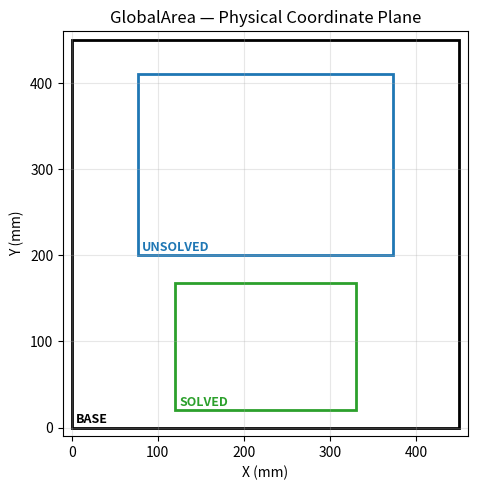

The script that saved this image:
from __future__ import annotations
from dataclasses import dataclass
from typing import Tuple, Optional
import matplotlib.pyplot as plt
import numpy as np


@dataclass(frozen=True)
class Rect:
    """
    Axis-aligned rectangle on a 2D physical plane (e.g., table surface).

    Coordinate system:
      • Origin (0,0) = chosen reference point on the table (e.g., top-left corner)
      • +X → right, +Y → forward or down (depending on your convention)
      • Units are millimeters (recommended)
    """
    x: float  # X coordinate of the rectangle’s top-left corner (mm)
    y: float  # Y coordinate of the rectangle’s top-left corner (mm)
    w: float  # width (mm)
    h: float  # height (mm)

    @property
    def right(self) -> float:
        """X coordinate of the right edge."""
        return self.x + self.w

    @property
    def bottom(self) -> float:
        """Y coordinate of the bottom edge."""
        return self.y + self.h


class GlobalArea:

    """
    Defines a global 2D coordinate plane (the work surface) with:
      - a base rectangle representing the total physical area
      - an UNSOLVED area (where the loose puzzle pieces start)
      - a SOLVED area (where the finished puzzle should be assembled)

    All positions are defined in absolute coordinates on that same plane.
    """
    def __init__(
        self,
        base: Optional["Rect"] = None,
        area_unsolved: Optional["Rect"] = None,
        area_solved: Optional["Rect"] = None,
        *,
        pixels_to_mm_ratio: Tuple[float, float] = (0.25, 0.25)
    ) -> None:
        """
        Parameters
        ----------
        base : Rect, optional
            The total working area (absolute position and size).
        area_unsolved : Rect, optional
            Exact coordinates of the unsolved zone within the plane.
        area_solved : Rect, optional
            Exact coordinates of the solved zone within the plane.
        pixels_to_mm_ratio : (sx, sy), optional
            Pixel-to-mm scale factors if you want to convert image pixels
            to real-world millimeters. Example: (0.25, 0.25) means
            each pixel equals 0.25 mm.
        """
        # Default values if not provided
        if base is None:
            base = Rect(x=0.0, y=0.0, w=450, h=450)
        if area_unsolved is None:
            area_unsolved = Rect(x=76.5, y=200, w=297.0, h=210)
        if area_solved is None:
            area_solved = Rect(x=120, y=20, w=210, h=148)

        # Assign to instance
        self.base = base
        self.area_unsolved = area_unsolved
        self.area_solved = area_solved
        self.ratiox, self.ratioy = pixels_to_mm_ratio
        self.contours= []
        self.solved_contours =[]
        

    def set_contour(self, puzzles) -> None:
        """
        Import contours from puzzles and invert the Y-axis
        so that (0,0) is bottom-left instead of top-left.
        """
        img_height = 964
        self.contours = []  # reset list
        for p in puzzles:
            cnt = np.asarray(p.contour).reshape(-1, 2).astype(float)
            # Invert Y axis
            cnt[:, 1] = img_height - cnt[:, 1]
            self.contours.append(cnt)
    
    def set_solved_contours(self, puzzles) -> None:
        """
        Import contours from puzzles and invert the Y-axis
        so that (0,0) is bottom-left instead of top-left.
        """
        img_height = 964
        self.contours = []  # reset list
        for p in puzzles:
            cnt = np.asarray(p.contour).reshape(-1, 2).astype(float)
            # Invert Y axis
            cnt[:, 1] = img_height - cnt[:, 1]
            self.contours.append(cnt)

        

    def scale_contours(self,ratio_x,ratio_y)-> None:
        """
        Scales the contours by the given Ratio.
        Smaller Number makes it smaller. Larger makes larger.
        """
        scaled =[]
        
        ratio_x = ratio_x
        ratio_y = ratio_y
        contours = self.contours
        for cnt in contours:
            pts = cnt.reshape(-1, 2).astype(float)
            pts = pts * [ratio_x, ratio_y]  # scale
            scaled.append(pts)
        self.contours = scaled
    
    def translate_contours(self, dx: float, dy: float) -> None:
        """
        Translate all contours in the global coordinate system
        by a given (dx, dy) offset in millimeters.

        Parameters
        ----------
        dx : float
            Translation distance along X-axis (mm). Positive → right.
        dy : float
            Translation distance along Y-axis (mm). Positive → up.
        """
        if not hasattr(self, "contours") or not self.contours:
            print("No contours to translate.")
            return

        translated = []
        for cnt in self.contours:
            pts = np.asarray(cnt).reshape(-1, 2).astype(float)
            pts[:, 0] += dx
            pts[:, 1] += dy
            translated.append(pts)

        self.contours = translated




    # ------------------------------------------------------------------
    # Visualization
    # ------------------------------------------------------------------
    def show(self, invert_y: bool = False, margin: float = 10.0, title: str = "GlobalArea — Physical Coordinate Plane") -> None:
        """
        Display all defined rectangles on the physical coordinate plane.

        Args:
            invert_y: If True, flips Y so it increases downward (image-style).
            margin:   Extra space (in mm) added around the base rectangle in the view.
            title:    Figure title.
        """

        from matplotlib.patches import Rectangle

        fig, ax = plt.subplots(figsize=(7, 5))

        def draw_rect(rect: Rect, color: str, label: str, lw: float = 2.0):
            ax.add_patch(Rectangle((rect.x, rect.y), rect.w, rect.h, fill=False, ec=color, lw=lw))
            ax.text(rect.x + 5, rect.y + 5, label, color=color, fontsize=9, weight="bold")

        # Draw geometry
        draw_rect(self.base, 'black', 'BASE')
        draw_rect(self.area_unsolved, 'tab:blue', 'UNSOLVED')
        draw_rect(self.area_solved, 'tab:green', 'SOLVED')

        # --- Draw contours if available ---
        if hasattr(self, "contours") and self.contours:
            for cnt in self.contours:
                pts = np.asarray(cnt).reshape(-1, 2)
                closed = np.vstack([pts, pts[0]])  # close contour for plotting
                ax.plot(closed[:, 0], closed[:, 1],
                        '-', lw=1.5, color='tab:red', alpha=0.8)


        # Set axis limits to the base rectangle extents (so we don't get 0..1)
        ax.set_xlim(self.base.x - margin, self.base.right + margin)
        ax.set_ylim(self.base.y - margin, self.base.bottom + margin)

        # Aspect & orientation
        ax.set_aspect('equal', adjustable='box')
        if invert_y:
            ax.invert_yaxis()

        # Cosmetics
        ax.grid(True, alpha=0.3)
        ax.set_xlabel('X (mm)')
        ax.set_ylabel('Y (mm)' if not invert_y else 'Y (mm, down)')
        ax.set_title(title)
        plt.tight_layout()
        plt.show()


if __name__ == "__main__":

    
    # Optional: you know that each camera pixel = 0.25 mm in both axes
    pixels_to_mm_ratio = (0.25, 0.25)

    ga = GlobalArea(pixels_to_mm_ratio=pixels_to_mm_ratio)

    # Show the layout on the coordinate plane
    ga.show(invert_y=False)
